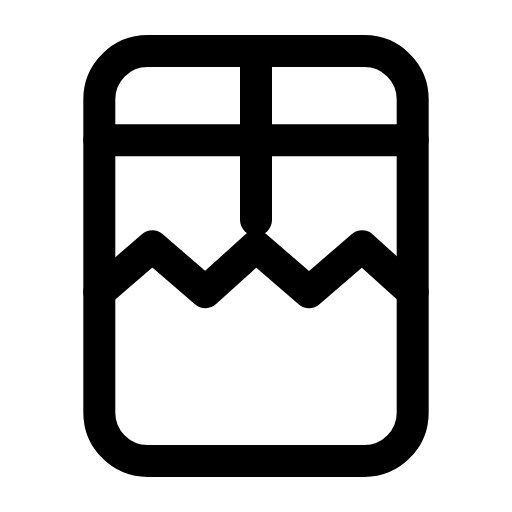
t = 0.00 s
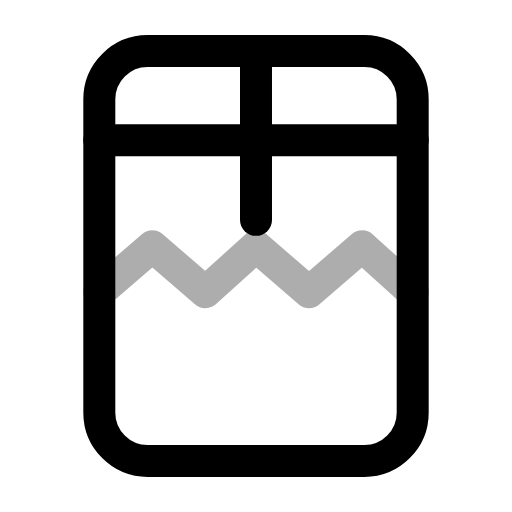
t = 0.28 s
t = 0.54 s: frame unchanged from t = 0.00 s, image omitted
t = 0.83 s: frame unchanged from t = 0.00 s, image omitted
t = 1.12 s: frame unchanged from t = 0.00 s, image omitted
t = 1.42 s: frame unchanged from t = 0.00 s, image omitted

The animated SVG that drew these frames (rendered in a browser with its animation timeline set to each time). Animation: 1 SMIL element (animate=1); one cycle of 1.70 s, repeats indefinitely.

<svg xmlns="http://www.w3.org/2000/svg" width="24" height="24" viewBox="0 0 24 24" fill="none"><g transform="translate(-1.56 -1.56) scale(1.13)"><path stroke="currentColor" stroke-width="1.327" stroke-linecap="round" stroke-linejoin="round" fill="none" d="M7.5 3.5L16.5 3.5C17.6 3.5 18.5 4.4 18.5 5.5L18.5 18.5C18.5 19.6 17.6 20.5 16.5 20.5L7.5 20.5C6.4 20.5 5.5 19.6 5.5 18.5L5.5 5.5C5.5 4.4 6.4 3.5 7.5 3.5Z"></path><line stroke="currentColor" stroke-width="1.327" stroke-linecap="round" stroke-linejoin="round" fill="none" x1="12" y1="4" x2="12" y2="10.5"></line><line stroke="currentColor" stroke-width="1.327" stroke-linecap="round" stroke-linejoin="round" fill="none" x1="5.5" y1="7.2" x2="18.5" y2="7.2"></line><path stroke="currentColor" stroke-width="1.327" stroke-linecap="round" stroke-linejoin="round" fill="none" d="M5.5 13.5L7.7 11.6L9.9 13.5L12 11.6L14.2 13.5L16.4 11.6L18.5 13.5"><animate attributeName="opacity" values="1;1;0.3;1;1;1;1;0.3;1;1;1" keyTimes="0;0.135;0.189;0.27;0.45;0.6;0.72;0.774;0.81;0.9;1" dur="1.7s" repeatCount="indefinite" calcMode="spline" keySplines="0.16 1 0.3 1;0.16 1 0.3 1;0.16 1 0.3 1;0.16 1 0.3 1;0.16 1 0.3 1;0.16 1 0.3 1;0.16 1 0.3 1;0.16 1 0.3 1;0.16 1 0.3 1;0.16 1 0.3 1"/></path></g></svg>
